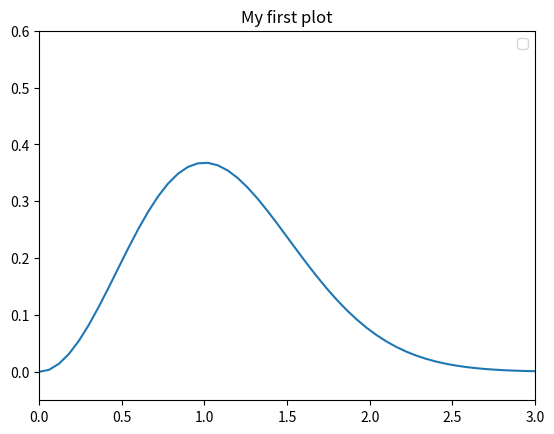

The matplotlib source for this figure:
from numpy import *
from matplotlib.pyplot import *

def f(t):
  return t**2*exp(-t**2)

t = linspace(0,3,51)
y = zeros(len(t))
for i in arange(len(t)):
  y[i] = f(t[i])
legend(['t^2*exp(-t^2)'])
axis([0,3,-0.05,0.6])
title('My first plot')
plot(t,y)
show()

savefig('tmp1.pdf')
savefig('timp1.png')
